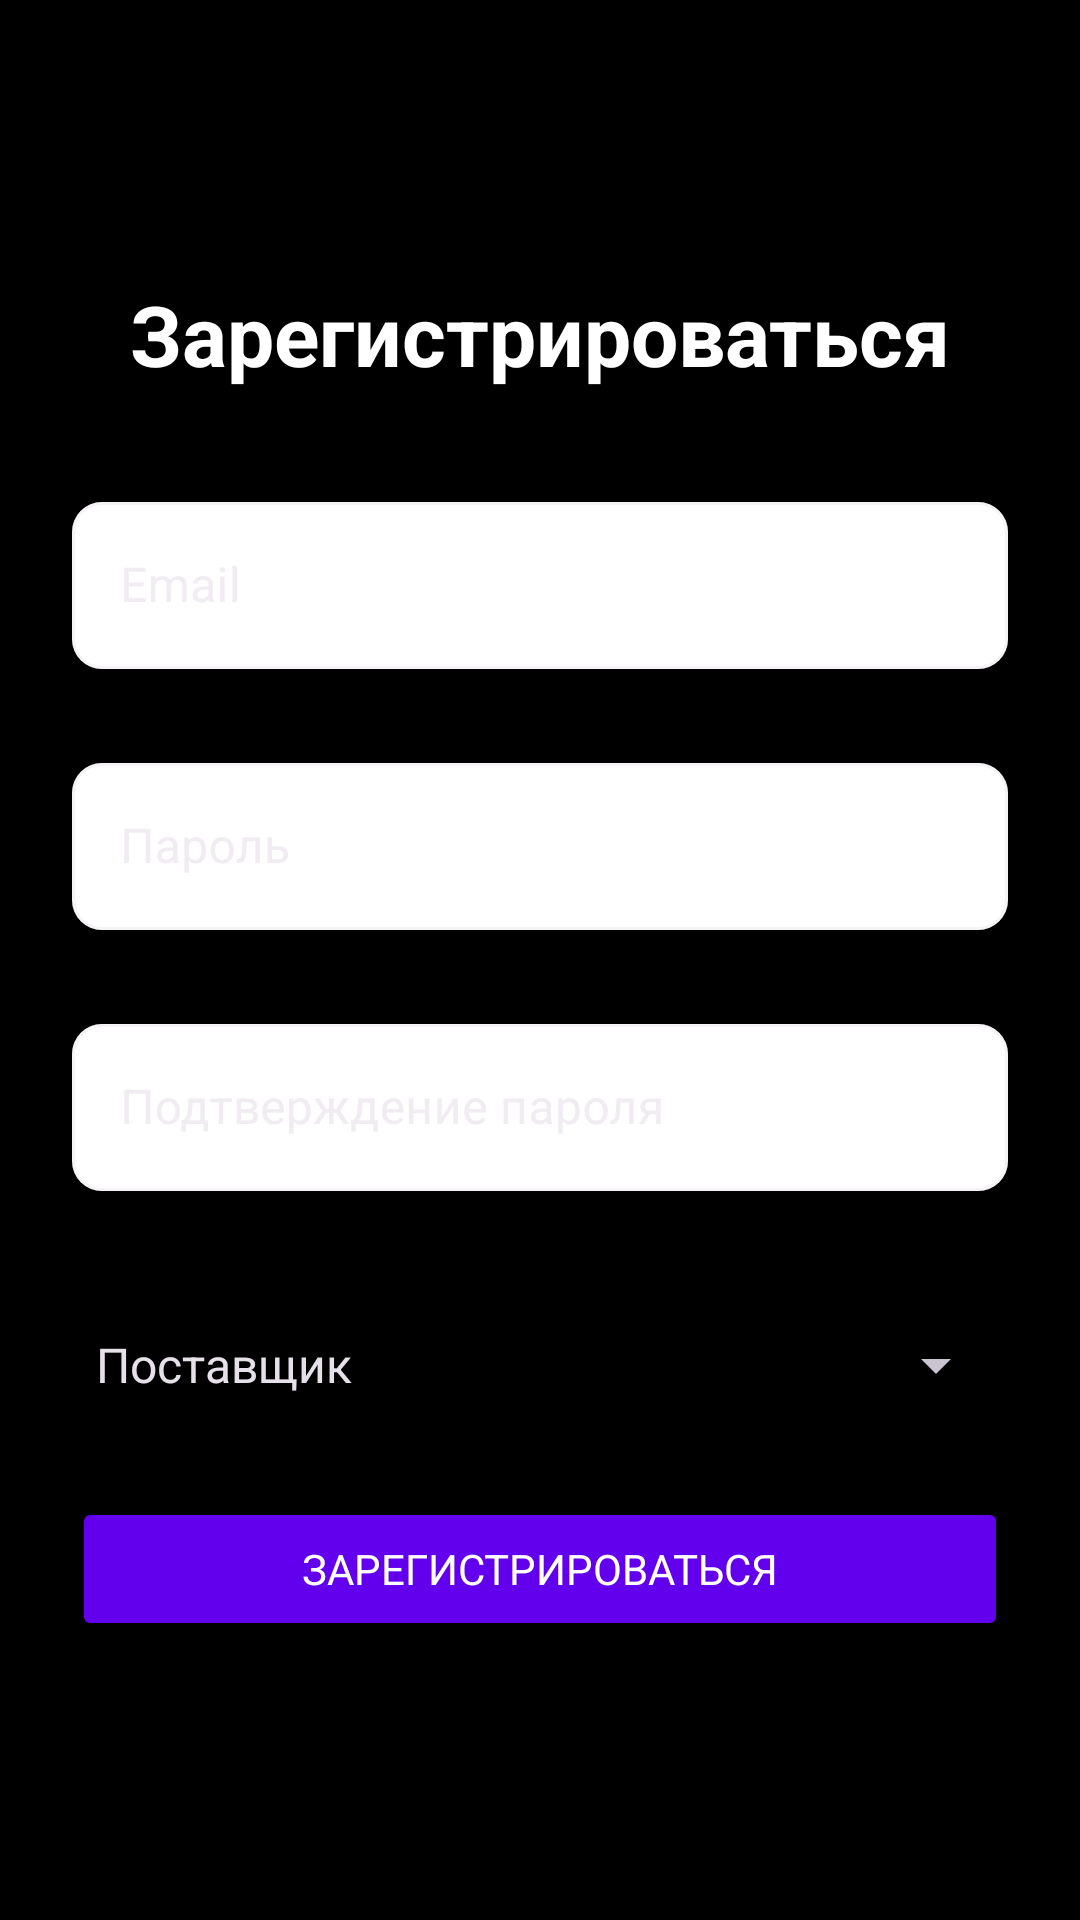

The Android layout XML behind this screen, and the referenced resources:
<!-- AndroidManifest.xml: application theme Theme.Material3.Dark.NoActionBar -->
<!-- res/layout/activity_register.xml -->
<?xml version="1.0" encoding="utf-8"?>
<LinearLayout xmlns:android="http://schemas.android.com/apk/res/android"
    xmlns:app="http://schemas.android.com/apk/res-auto"
    xmlns:tools="http://schemas.android.com/tools"
    android:layout_width="match_parent"
    android:layout_height="match_parent"
    android:gravity="center"
    android:orientation="vertical"
    android:padding="24dp"
    android:background="#000000"
    tools:context=".LoginActivity">

    <TextView
        android:layout_width="match_parent"
        android:layout_height="wrap_content"
        android:text="@string/register"
        android:gravity="center"
        android:textSize="28sp"
        android:textStyle="bold"
        android:layout_marginBottom="32dp"
        android:textColor="#FFFFFF"
        android:fontFamily="sans-serif"/>

    <com.google.android.material.textfield.TextInputLayout
        android:layout_width="match_parent"
        android:layout_height="wrap_content"
        android:layout_marginBottom="16dp"
        style="@style/Widget.MaterialComponents.TextInputLayout.OutlinedBox"
        app:boxCornerRadiusBottomEnd="10dp"
        app:boxCornerRadiusBottomStart="10dp"
        app:boxCornerRadiusTopEnd="10dp"
        app:boxCornerRadiusTopStart="10dp"
        app:boxBackgroundColor="#FFFFFF">

        <com.google.android.material.textfield.TextInputEditText
            android:id="@+id/usernameEditText"
            android:layout_width="match_parent"
            android:layout_height="wrap_content"
            android:hint="@string/email"
            android:inputType="textEmailAddress"
            android:fontFamily="sans-serif"
            android:textColorHint="#000"
            android:layout_marginBottom="10dp"/>

    </com.google.android.material.textfield.TextInputLayout>

    <com.google.android.material.textfield.TextInputLayout
        android:layout_width="match_parent"
        android:layout_height="wrap_content"
        android:layout_marginBottom="16dp"
        style="@style/Widget.MaterialComponents.TextInputLayout.OutlinedBox"
        app:boxCornerRadiusBottomEnd="10dp"
        app:boxCornerRadiusBottomStart="10dp"
        app:boxCornerRadiusTopEnd="10dp"
        app:boxCornerRadiusTopStart="10dp"
        app:boxBackgroundColor="#FFFFFF">

        <com.google.android.material.textfield.TextInputEditText
            android:id="@+id/password"
            android:layout_width="match_parent"
            android:layout_height="wrap_content"
            android:hint="@string/password"
            android:inputType="textPassword"
            android:fontFamily="sans-serif"
            android:textColorHint="#980000"
            android:layout_marginBottom="10dp"/>
    </com.google.android.material.textfield.TextInputLayout>

    <com.google.android.material.textfield.TextInputLayout
        android:layout_width="match_parent"
        android:layout_height="wrap_content"
        android:layout_marginBottom="24dp"
        style="@style/Widget.MaterialComponents.TextInputLayout.OutlinedBox"
        app:boxCornerRadiusBottomEnd="10dp"
        app:boxCornerRadiusBottomStart="10dp"
        app:boxCornerRadiusTopEnd="10dp"
        app:boxCornerRadiusTopStart="10dp"
        app:boxBackgroundColor="#FFFFFF">

        <com.google.android.material.textfield.TextInputEditText
            android:id="@+id/passwordConfirm"
            android:layout_width="match_parent"
            android:layout_height="wrap_content"
            android:hint="@string/passwordConfirm"
            android:inputType="textPassword"
            android:fontFamily="sans-serif"
            android:textColorHint="#FF0000" />
    </com.google.android.material.textfield.TextInputLayout>

    <Spinner
        android:id="@+id/spinner"
        android:layout_width="match_parent"
        android:layout_height="wrap_content"
        android:layout_marginVertical="10dp"
        android:minHeight="48dp"
        android:entries="@array/UserType"
        android:prompt="@string/role" />

    <Button
        android:id="@+id/register_btn"
        android:text="@string/btn_register"
        android:layout_marginTop="10dp"
        android:layout_width="match_parent"
        android:layout_height="wrap_content"
        android:backgroundTint="#6200EE"
        android:textColor="#FFFFFF"
        android:fontFamily="sans-serif" />

</LinearLayout>
<!-- resources referenced by this layout -->
<resources>
  <string-array name="UserType">
          <item>Поставщик</item>
          <item>Заказчик</item>
          <item>Курьер</item>
      </string-array>
  <string name="btn_register">ЗАРЕГИСТРИРОВАТЬСЯ</string>
  <string name="email">Email</string>
  <string name="password">Пароль</string>
  <string name="passwordConfirm">Подтверждение пароля</string>
  <string name="register">Зарегистрироваться</string>
  <string name="role">Роль</string>
</resources>
